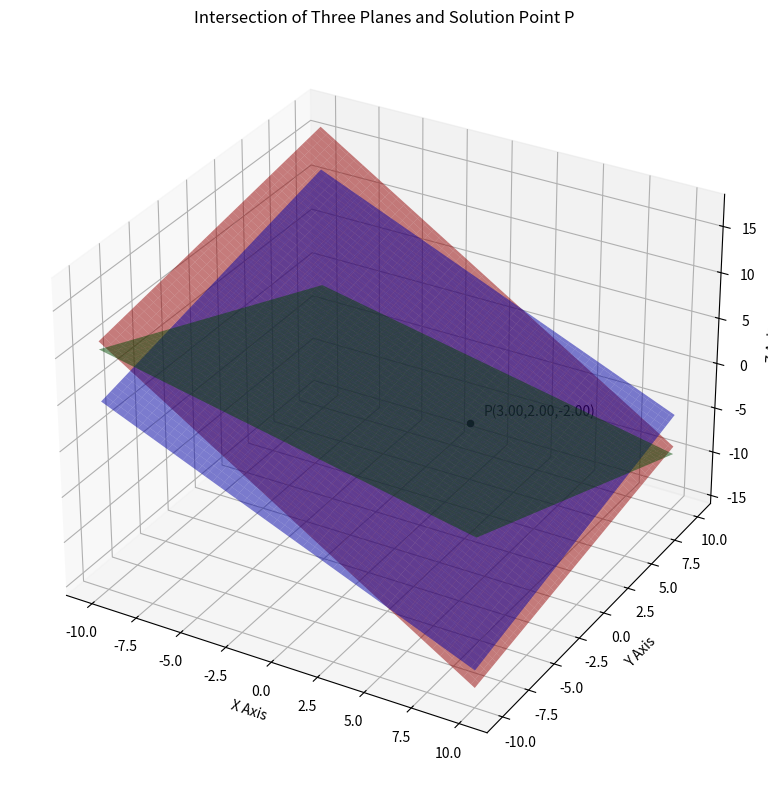

This chart was generated by the following Python code: (Note: this script raises an exception after producing the figure.)
import os
import numpy as np
import matplotlib.pyplot as plt

# for saving figure in figs folder
figs_folder = os.path.join("..", "figs")

# Define system of equations
# 5x - y + 4z = 5
# 2x + 3y + 5z = 2
# 5x - 2y + 6z = -1

A = np.array([[5, -1,  4],
              [2,  3,  5],
              [5, -2,  6]], dtype=float)

b = np.array([5, 2, -1], dtype=float)

# Solve using numpy
solution = np.linalg.solve(A, b)
x, y, z = solution
print("Solution from NumPy:", solution)

# Create meshgrid for plotting planes
x_vals = np.linspace(-10, 10, 100)
y_vals = np.linspace(-10, 10, 100)
X, Y = np.meshgrid(x_vals, y_vals)

# Plane 1: 5x - y + 4z = 5  ->  z = (5 - 5x + y)/4
Z1 = (5 - 5*X + Y) / 4

# Plane 2: 2x + 3y + 5z = 2 ->  z = (2 - 2x - 3y)/5
Z2 = (2 - 2*X - 3*Y) / 5

# Plane 3: 5x - 2y + 6z = -1 -> z = (-1 - 5x + 2y)/6
Z3 = (-1 - 5*X + 2*Y) / 6

# Plotting
fig = plt.figure(figsize=(10, 8))
ax = fig.add_subplot(111, projection="3d")

# Plot the planes
ax.plot_surface(X, Y, Z1, alpha=0.5, color="red")
ax.plot_surface(X, Y, Z2, alpha=0.5, color="green")
ax.plot_surface(X, Y, Z3, alpha=0.5, color="blue")

# Plot the solution point
ax.scatter(x, y, z, color="black")
ax.text(x+0.5, y+0.5, z+0.5,
        f"P({x:.2f},{y:.2f},{z:.2f})",
        fontsize=10, color="black")

# Axes labels and title
ax.set_xlabel("X Axis")
ax.set_ylabel("Y Axis")
ax.set_zlabel("Z Axis")
ax.set_title("Intersection of Three Planes and Solution Point P")
ax.grid(True)

# Save figure
plt.tight_layout()
fig.savefig(os.path.join(figs_folder, "solution.png"))
plt.show()

